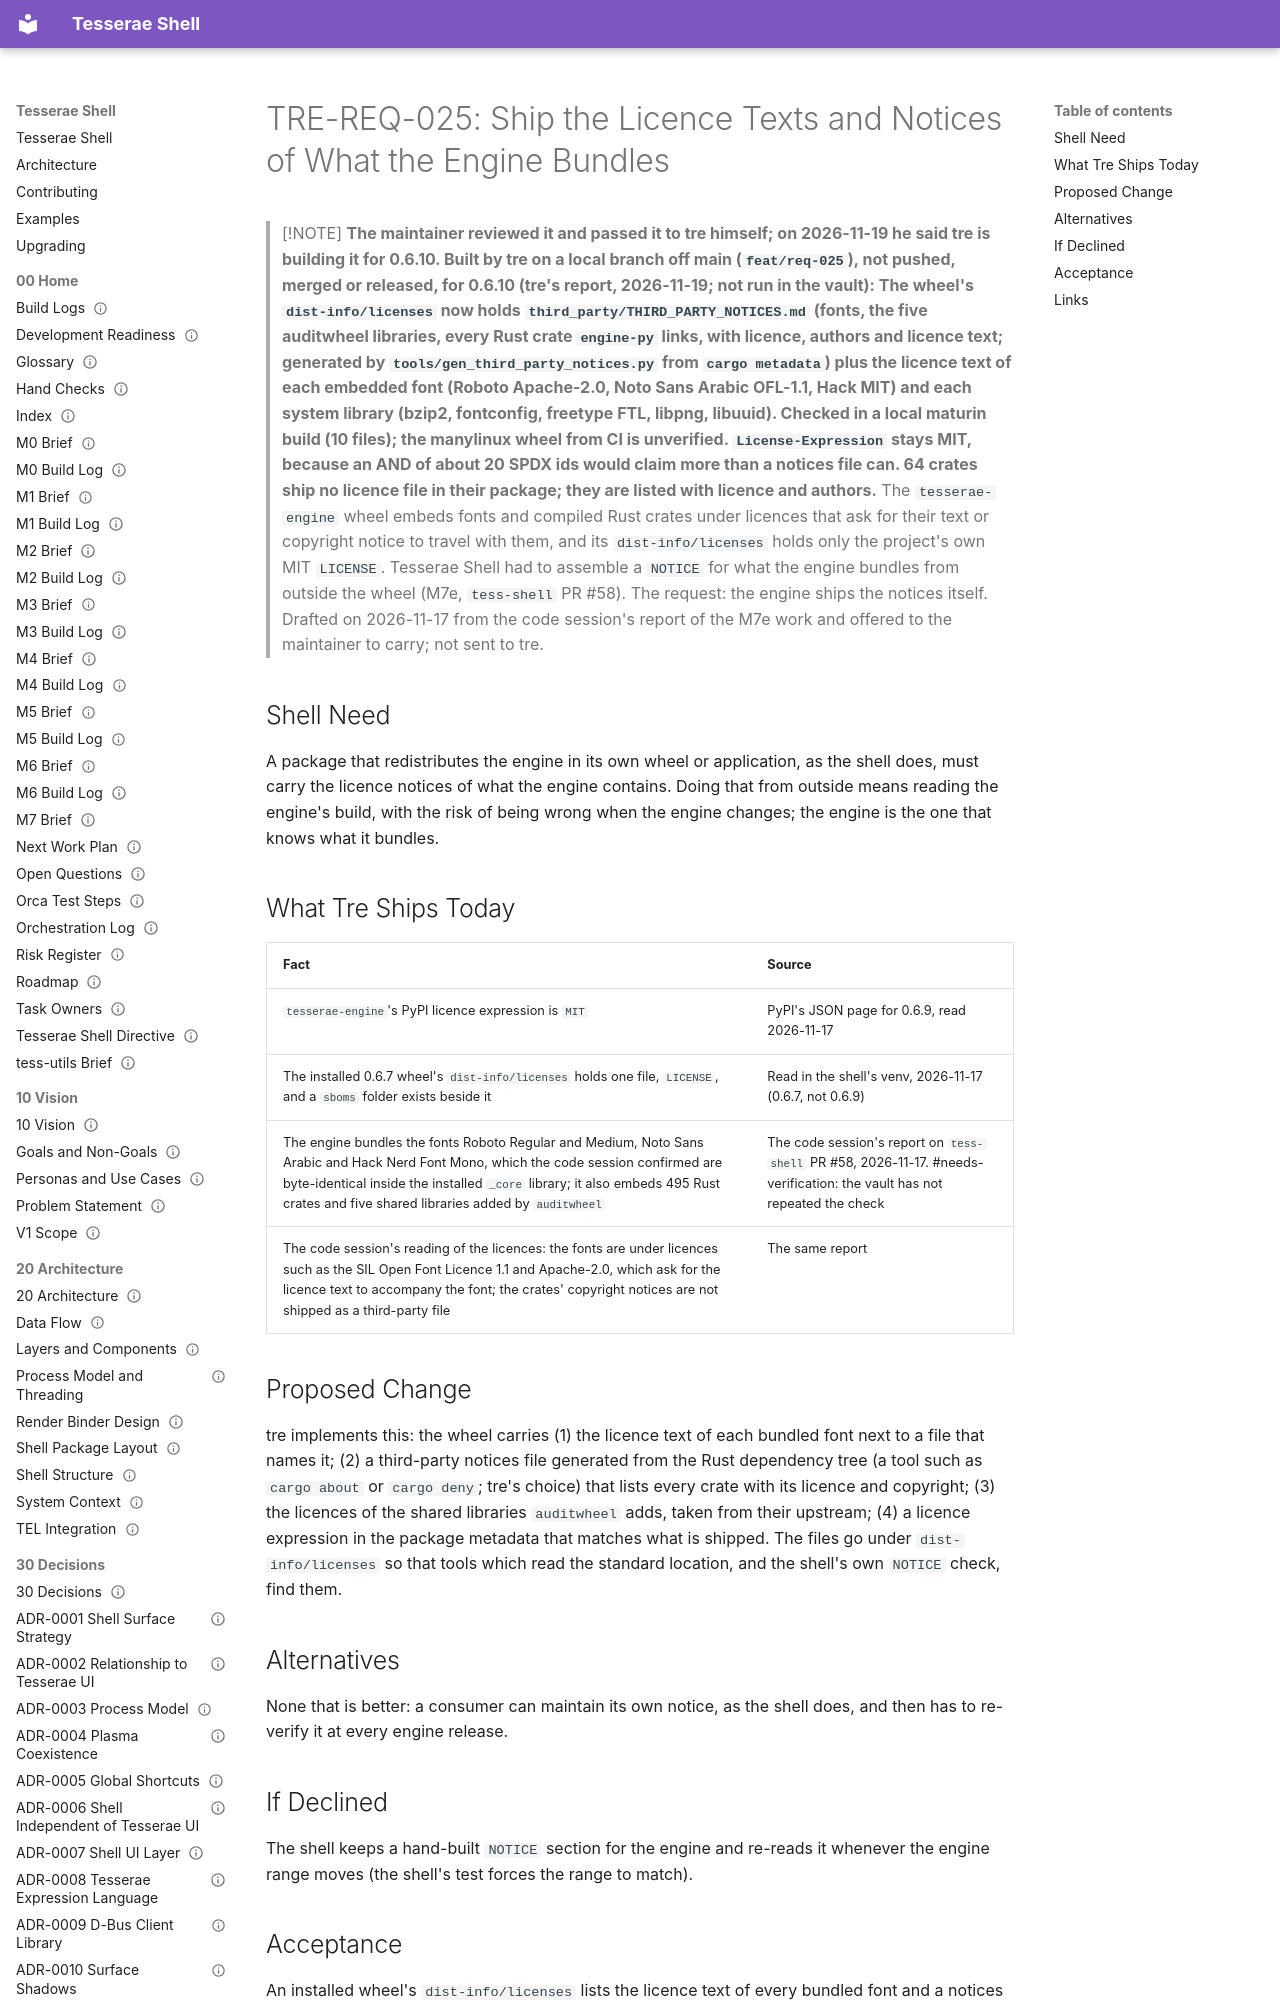

repository: mindderivative/tess-shell · page: design/80 Requests/TRE-REQ-025 Third-Party Licence Notices in the Wheel/index.html · generator: mkdocs

---
title: TRE-REQ-025 Third-Party Licence Notices in the Wheel
aliases: [TRE-REQ-025, THIRD_PARTY_NOTICES, font licences in the wheel, engine licence notices]
type: engine-request
status: accepted
owner: phil
created: 2026-11-17
updated: 2026-11-19
tags: [engine-request, delivery, needs-verification]
---
